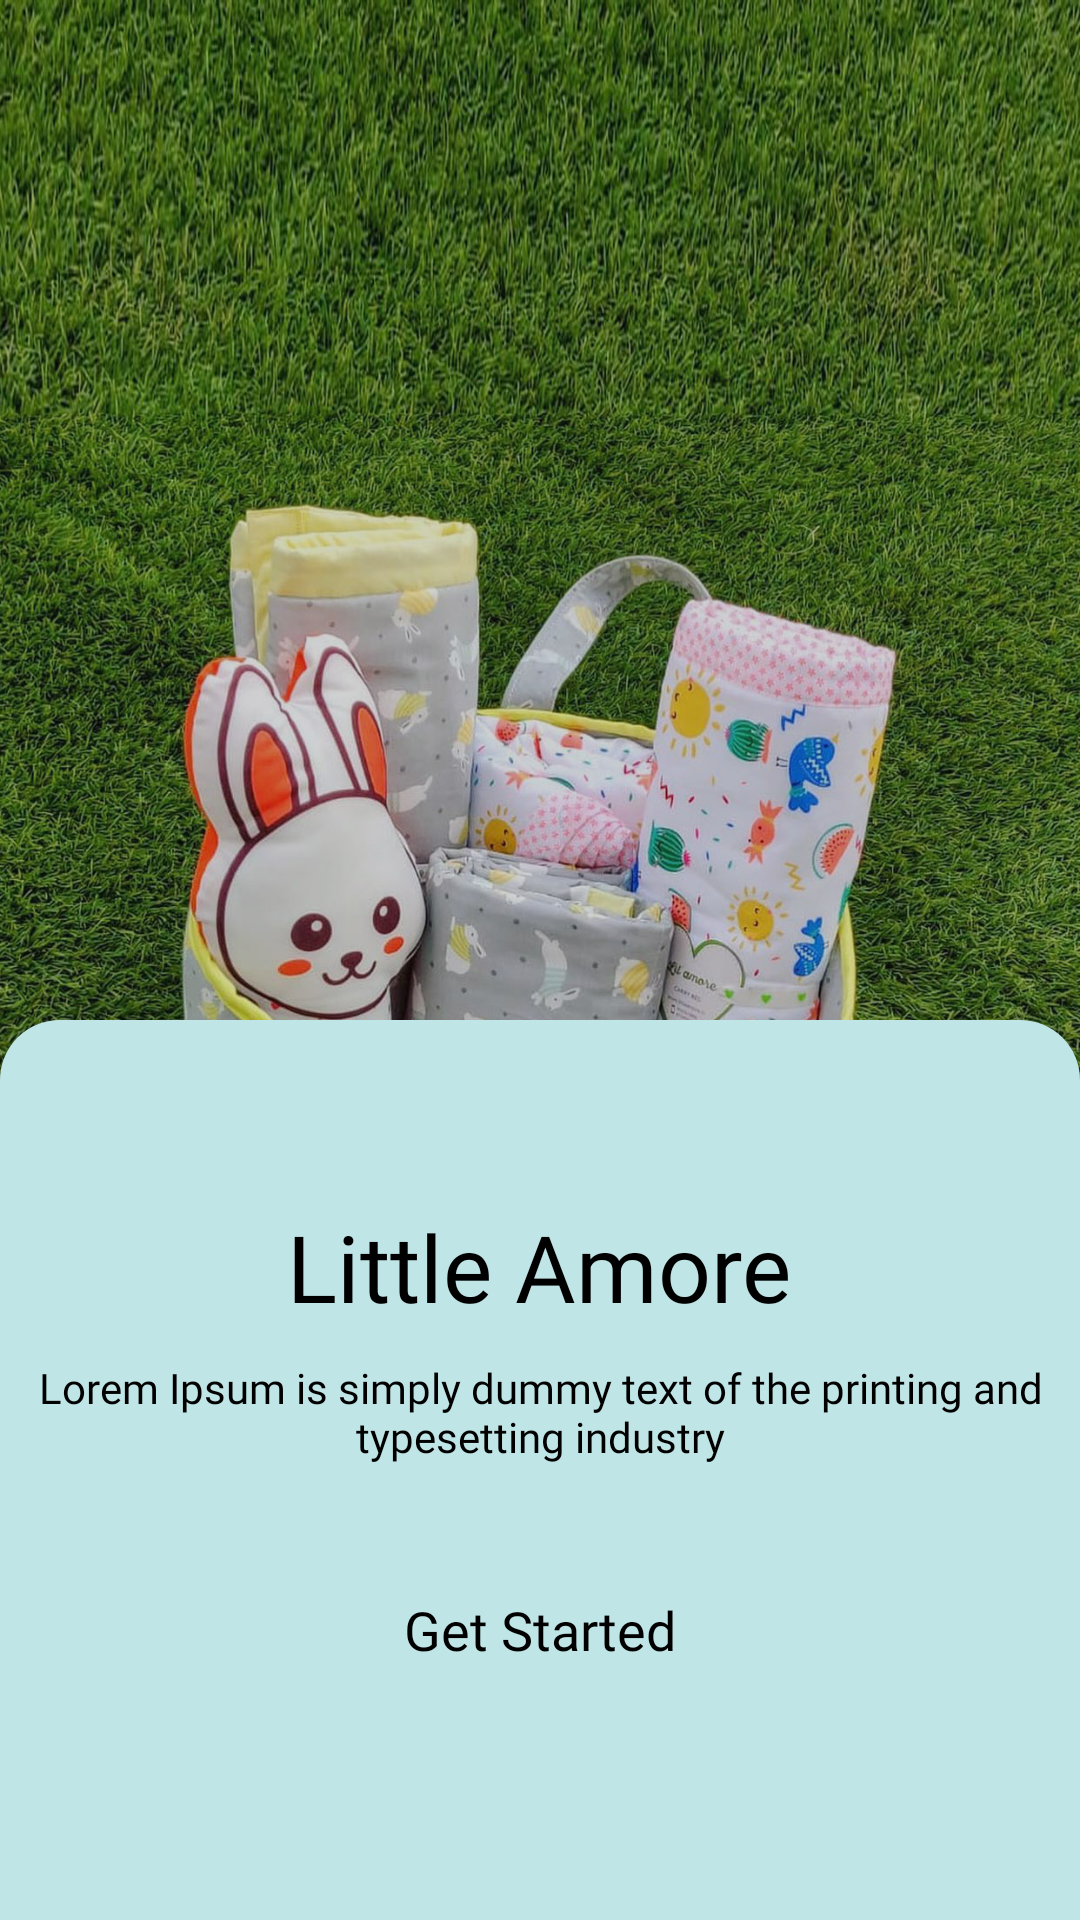

The Android layout XML behind this screen, and the referenced resources:
<!-- AndroidManifest.xml: application theme AppThemeNoActionBarLogin -->
<!-- res/layout/activity_welcome.xml -->
<?xml version="1.0" encoding="utf-8"?>
<RelativeLayout xmlns:android="http://schemas.android.com/apk/res/android"
    xmlns:tools="http://schemas.android.com/tools"
    android:layout_width="match_parent"
    android:layout_height="match_parent"
    tools:showIn="@layout/activity_welcome">

    <ImageView
        android:layout_width="match_parent"
        android:layout_height="match_parent"
        android:background="@drawable/get_started_bg"/>

    <RelativeLayout
        android:layout_width="match_parent"
        android:layout_height="300dp"
        android:layout_alignParentBottom="true"
        android:background="@drawable/top_corners_round_bg_color">

        <LinearLayout
            android:layout_width="match_parent"
            android:layout_height="match_parent"
            android:gravity="center"
            android:orientation="vertical">

            <TextView
                android:id="@+id/line_one"
                android:layout_width="wrap_content"
                android:layout_height="wrap_content"
                android:layout_marginTop="20dp"
                android:fontFamily="@font/bold"
                android:gravity="center"
                android:text="@string/app_name"
                android:textAllCaps="false"
                android:textColor="@color/black"
                android:textSize="31sp" />

            <TextView
                android:id="@+id/line_two"
                android:layout_width="350dp"
                android:layout_height="wrap_content"
                android:layout_marginTop="10dp"
                android:fontFamily="@font/regular"
                android:gravity="center"
                android:text="Lorem Ipsum is simply dummy text of the printing and typesetting industry"
                android:textAllCaps="false"
                android:textColor="@color/black"
                android:textSize="14sp" />

            <TextView
                android:id="@+id/btn_skip"
                android:layout_width="260dp"
                android:layout_height="50dp"
                android:layout_marginTop="30dp"
                android:layout_marginBottom="30dp"
                android:background="@drawable/btn_round_white"
                android:fontFamily="@font/semibold"
                android:gravity="center"
                android:text="@string/welcome_start"
                android:textAllCaps="false"
                android:textColor="@color/black"
                android:textSize="18sp" />

        </LinearLayout>


    </RelativeLayout>

</RelativeLayout>
<!-- resources referenced by this layout -->
<resources>
  <color name="black">#FF000000</color>
  <!-- drawable get_started_bg: jpg bitmap (drawable, 843298 bytes) -->
  <!-- drawable top_corners_round_bg_color (drawable) -->
  <selector xmlns:android="http://schemas.android.com/apk/res/android">
      <item>
          <layer-list>
              <item>
                  <shape>
                      <corners android:bottomLeftRadius="0dp" android:bottomRightRadius="0dp" android:topLeftRadius="20dp" android:topRightRadius="20dp" />
                      <gradient android:angle="0" android:endColor="@color/color_primary" android:startColor="@color/color_primary" />
                  </shape>
              </item>
          </layer-list>
      </item>
  
  </selector>
  <string name="app_name">Little Amore</string>
  <string name="welcome_start">Get Started</string>
  <style name="AppThemeNoActionBarLogin" parent="Theme.MaterialComponents.Light.NoActionBar">
          <item name="colorPrimary">@color/color_primary</item>
          <item name="colorPrimaryDark">@color/color_primary_dark</item>
          <item name="colorAccent">@color/price_red</item>
          <item name="android:windowLightStatusBar">true</item>
      </style>
  <color name="color_primary">#C0E5E6</color>
  <color name="color_primary_dark">#C0E5E6</color>
  <color name="price_red">#EF7571</color>
</resources>
